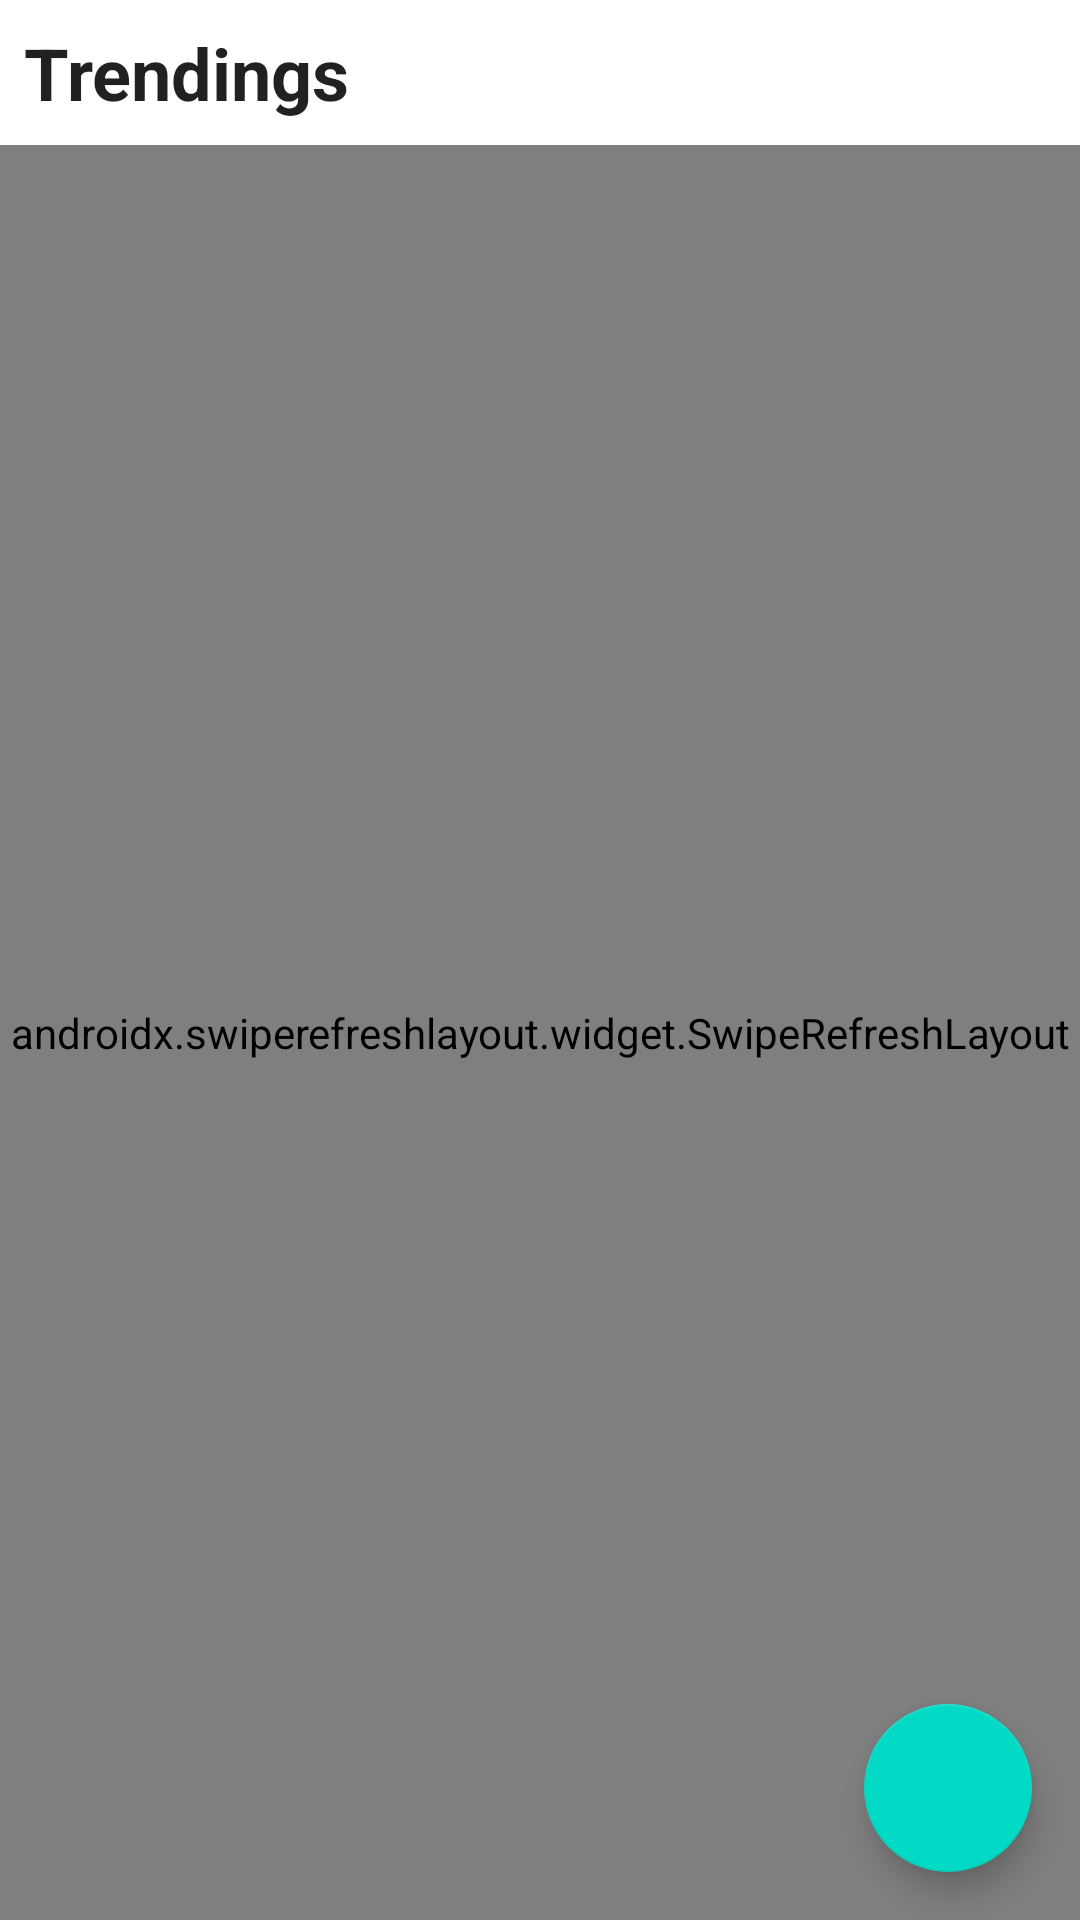

This screen was rendered from an Android layout file. Write that file and the resources it references.
<!-- AndroidManifest.xml: application theme Theme.GiphyAndroid -->
<!-- res/layout/activity_main.xml -->
<?xml version="1.0" encoding="utf-8"?>
<layout xmlns:android="http://schemas.android.com/apk/res/android"
    xmlns:app="http://schemas.android.com/apk/res-auto"
    xmlns:tools="http://schemas.android.com/tools">

    <data>

        <variable
            name="toTopVisible"
            type="boolean" />

        <variable
            name="refreshing"
            type="boolean" />
    </data>

    <androidx.constraintlayout.widget.ConstraintLayout
        android:layout_width="match_parent"
        android:layout_height="match_parent"
        tools:context=".MainActivity">

        <com.google.android.material.textview.MaterialTextView
            android:id="@+id/label"
            style="@style/TextAppearance.AppCompat.Headline"
            android:layout_width="match_parent"
            android:layout_height="wrap_content"
            android:padding="8dp"
            android:text="@string/trendings"
            android:textStyle="bold"
            app:layout_constraintTop_toTopOf="parent" />

        <androidx.swiperefreshlayout.widget.SwipeRefreshLayout
            android:id="@+id/refreshLayout"
            android:layout_width="0dp"
            android:layout_height="0dp"
            app:layout_constraintBottom_toBottomOf="parent"
            app:layout_constraintEnd_toEndOf="parent"
            app:layout_constraintStart_toStartOf="parent"
            app:layout_constraintTop_toBottomOf="@id/label"
            app:refreshing="@{refreshing}">

            <androidx.recyclerview.widget.RecyclerView
                android:id="@+id/trendings"
                android:layout_width="match_parent"
                android:layout_height="match_parent"
                android:orientation="vertical"
                app:layoutManager="androidx.recyclerview.widget.GridLayoutManager"
                app:spanCount="3"
                tools:listitem="@layout/item_trending" />
        </androidx.swiperefreshlayout.widget.SwipeRefreshLayout>

        <com.google.android.material.floatingactionbutton.FloatingActionButton
            android:id="@+id/toTop"
            android:layout_width="wrap_content"
            android:layout_height="wrap_content"
            android:layout_marginEnd="16dp"
            android:layout_marginBottom="16dp"
            android:src="@drawable/ic_up_arrow_white"
            app:gone="@{!toTopVisible}"
            app:layout_constraintBottom_toBottomOf="parent"
            app:layout_constraintEnd_toEndOf="parent"
            app:tint="@color/white" />

    </androidx.constraintlayout.widget.ConstraintLayout>
</layout>
<!-- res/layout/item_trending.xml (included above) -->
<?xml version="1.0" encoding="utf-8"?>
<layout xmlns:android="http://schemas.android.com/apk/res/android">

    <ImageView
        android:id="@+id/image"
        android:layout_width="match_parent"
        android:layout_height="150dp"
        android:scaleType="centerCrop"
        android:transitionName="@string/transition_to_detail" />
</layout>
<!-- resources referenced by this layout -->
<resources>
  <color name="white">#FFFFFFFF</color>
  <string name="transition_to_detail">transition_to_detail</string>
  <string name="trendings">Trendings</string>
  <style name="Theme.GiphyAndroid" parent="Theme.MaterialComponents.DayNight.DarkActionBar">
          
          <item name="colorPrimary">@color/purple_500</item>
          <item name="colorPrimaryVariant">@color/purple_700</item>
          <item name="colorOnPrimary">@color/white</item>
          
          <item name="colorSecondary">@color/teal_200</item>
          <item name="colorSecondaryVariant">@color/teal_700</item>
          <item name="colorOnSecondary">@color/black</item>
          
          <item name="android:statusBarColor" tools:targetApi="l">?attr/colorPrimaryVariant</item>
          
      </style>
  <color name="purple_500">#FF6200EE</color>
  <color name="purple_700">#FF3700B3</color>
  <color name="teal_200">#FF03DAC5</color>
  <color name="teal_700">#FF018786</color>
  <color name="black">#FF000000</color>
</resources>
